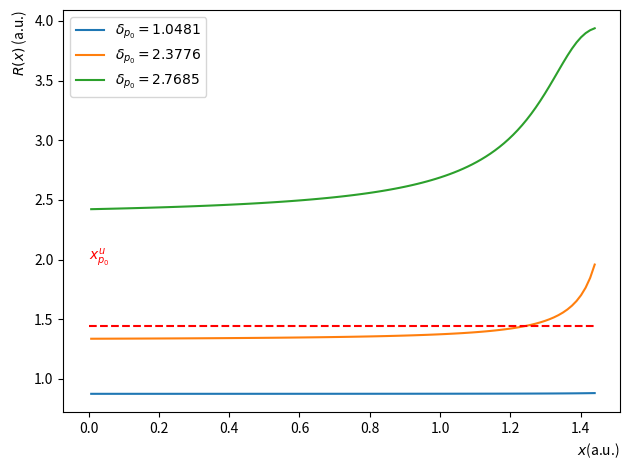
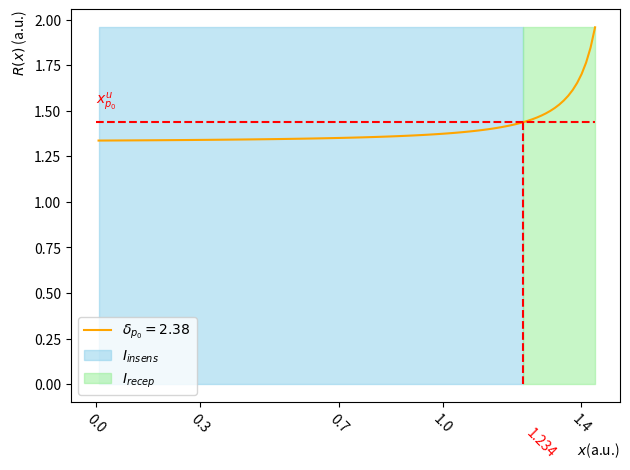

Generate these figures, in order, with matplotlib:

"""
Goal : to represent the receptive and insensitive sets
"""
#%%
import numpy as np
import matplotlib.pyplot as plt
from scipy.integrate import solve_ivp
from scipy.integrate import odeint
from math import exp

dpi=300 #dpi resoultion for graphics
vect_sigma=[0.5,1.2,1.6] #vector of durations
xup0=1.44#1.83 # bifurcation value
nxi=500 #nb points for vect_xi (initial conditions)
tmin=0
# driving signal parameters
pb=3.5 #basal value
p0=4 #value for the first return map
pmax=5 #max value
m=2 #center of the signal

vect_xi=np.linspace(-5,xup0,nxi) #vector of initial conditions
vect_delta=[]
def F(t, y, sigma, pmax, pb, m):
    p=(pmax-pb)/(1-np.exp(-m**2/sigma**2))*(np.exp(-(t-m)**2/sigma**2)-1)+pmax
    dydt=p-(y**3-6*y**2+9*y+0.5)
    return dydt



vect_return_map=[[] for _ in range(5)] #initialization of 5 empty vectors, they will contain the return map function for several initial conditions

for i in range(len(vect_sigma)):
    sigma=vect_sigma[i]
    delta=2*np.sqrt(-sigma**2*np.log(1+(p0-pmax)/(pmax-pb)*(1-np.exp(-m**2/sigma**2))))
    vect_delta.append(delta)
    t_span = (0, m+delta/2)  # Intervalle de temps
    t_eval = np.linspace(t_span[0], t_span[1], 1000)  # Points de temps où la solution est évaluée
    
    for j in range(len(vect_xi)):
        xi=vect_xi[j]
        y0=[xi]
        sol = solve_ivp(F, t_span, y0, args=(sigma, pmax, pb, m), t_eval=t_eval, method='RK45',rtol=1e-8, atol=1e-10,)
        RT=sol.y[0]
        vect_return_map[i].append(RT[-1])

#plotting of different first return maps
mask0=(vect_xi>=0) & (vect_xi<=xup0)
arr_vect_return_map_0=np.array(vect_return_map[0])
arr_vect_return_map_1=np.array(vect_return_map[1])
arr_vect_return_map_2=np.array(vect_return_map[2]) #conversion to an array
plt.figure(0)
plt.text(0,2,r"$x_{p_{0}}^u$",color='red')
plt.plot(vect_xi[mask0],arr_vect_return_map_0[mask0],label=fr"$\delta_{{p_0}} = {round(vect_delta[0],4)}$")
plt.plot(vect_xi[mask0],arr_vect_return_map_1[mask0],label=fr"$\delta_{{p_0}} = {round(vect_delta[1],4)}$")
plt.plot(vect_xi[mask0],arr_vect_return_map_2[mask0],label=fr"$\delta_{{p_0}} = {round(vect_delta[2],4)}$")
plt.plot([0,xup0],[xup0,xup0],color='red',linestyle='--')
plt.legend()
plt.xlabel("$x$(a.u.)",loc='right')
plt.ylabel(r" $R(x)$ (a.u.)",loc='top')
plt.tight_layout()
plt.savefig('Fig3_NI_several_durations.png', dpi=dpi)
plt.show()

###################################################

mask2 = (vect_xi <= xup0) & (vect_xi >= 0)#zoom for initial conditions between 0 and xup0
arr_vect_return_map_1=np.array(vect_return_map[1]) #conversion to an array
indcross=np.where(np.diff(np.sign(arr_vect_return_map_1 - xup0)))[0] 
valx=vect_xi[indcross[0]]
plt.figure(3)
plt.text(0,xup0+0.1,r"$x_{p_{0}}^u$",color='red')
plt.plot(vect_xi[mask2],arr_vect_return_map_1[mask2],color='orange',label=fr"$\delta_{{p_0}} = {round(vect_delta[1],2)}$")
plt.plot([0,xup0],[xup0,xup0],color='red',linestyle='--')
plt.plot([vect_xi[indcross[0]],vect_xi[indcross[0]]],[0,xup0],color='red',linestyle='--')
#insensitive set
mask2= (vect_xi <= vect_xi[indcross[0]]) & (vect_xi >= 0)# zoom to color green zone
vect_xup0=np.linspace(xup0,xup0,len(vect_xi))
vect_xmax=np.linspace(max(vect_return_map[1]),max(vect_return_map[1]),len(vect_xi))
plt.fill_between(vect_xi[mask2], vect_xmax[mask2], color='skyblue', alpha=0.5,label="$I_{insens}$")
#receptive set
mask3= (vect_xi >= vect_xi[indcross[0]]) & (vect_xi <= xup0)#zoom to color blue zone
vect_xmax=np.linspace(max(vect_return_map[1]),max(vect_return_map[1]),len(vect_xi))
#plt.fill_between(vect_xi[mask3],vect_xup0[mask3] ,vect_xmax[mask3], color='lightgreen', alpha=0.5,label="$I_{recep}$")
plt.fill_between(vect_xi[mask3] ,vect_xmax[mask3], color='lightgreen', alpha=0.5,label="$I_{recep}$")
plt.legend(loc='lower left')
plt.text(valx,-0.4,round(valx,3),color="red",rotation=-45)
plt.xlabel("$x$(a.u.)",loc='right')
plt.ylabel(r" $R(x)$ (a.u.)",loc='top')
plt.xticks([0,0.3,0.7,1,1.4],rotation=-45)
plt.tight_layout()
plt.savefig('Fig3_NI_intermediate_duration.png', dpi=dpi)
plt.show()